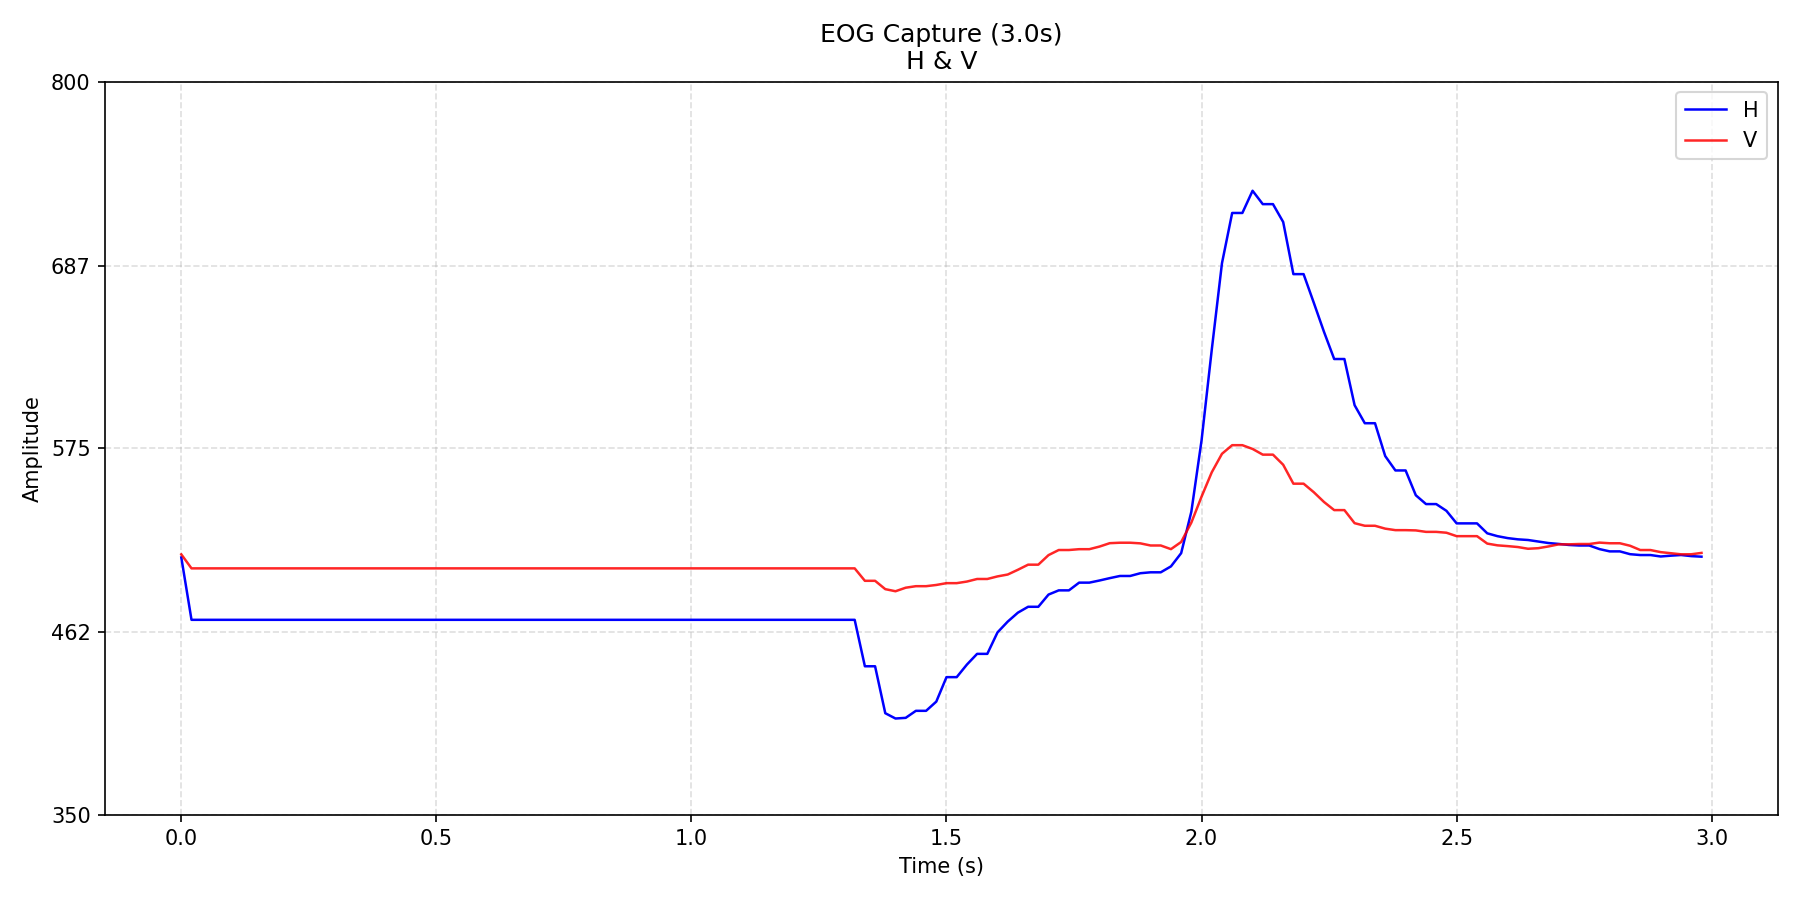

Data behind this chart, as committed beside it:
time_s, H, V
0.0, 507.9, 509.8
0.02, 469.6, 501.2
0.04, 469.6, 501.2
0.06, 469.6, 501.2
0.08, 469.6, 501.2
0.1, 469.6, 501.2
0.12, 469.6, 501.2
0.14, 469.6, 501.2
0.16, 469.6, 501.2
0.18, 469.6, 501.2
0.2, 469.6, 501.2
0.22, 469.6, 501.2
0.24, 469.6, 501.2
0.26, 469.6, 501.2
0.28, 469.6, 501.2
0.3, 469.6, 501.2
0.32, 469.6, 501.2
0.34, 469.6, 501.2
0.36, 469.6, 501.2
0.38, 469.6, 501.2
0.4, 469.6, 501.2
0.42, 469.6, 501.2
0.44, 469.6, 501.2
0.46, 469.6, 501.2
0.48, 469.6, 501.2
0.5, 469.6, 501.2
0.52, 469.6, 501.2
0.54, 469.6, 501.2
0.56, 469.6, 501.2
0.58, 469.6, 501.2
0.6, 469.6, 501.2
0.62, 469.6, 501.2
0.64, 469.6, 501.2
0.66, 469.6, 501.2
0.68, 469.6, 501.2
0.7, 469.6, 501.2
0.72, 469.6, 501.2
0.74, 469.6, 501.2
0.76, 469.6, 501.2
0.78, 469.6, 501.2
0.8, 469.6, 501.2
0.82, 469.6, 501.2
0.84, 469.6, 501.2
0.86, 469.6, 501.2
0.88, 469.6, 501.2
0.9, 469.6, 501.2
0.92, 469.6, 501.2
0.94, 469.6, 501.2
0.96, 469.6, 501.2
0.98, 469.6, 501.2
1, 469.6, 501.2
1.02, 469.6, 501.2
1.04, 469.6, 501.2
1.06, 469.6, 501.2
1.08, 469.6, 501.2
1.1, 469.6, 501.2
1.12, 469.6, 501.2
1.14, 469.6, 501.2
1.16, 469.6, 501.2
1.18, 469.6, 501.2
... 90 more rows
